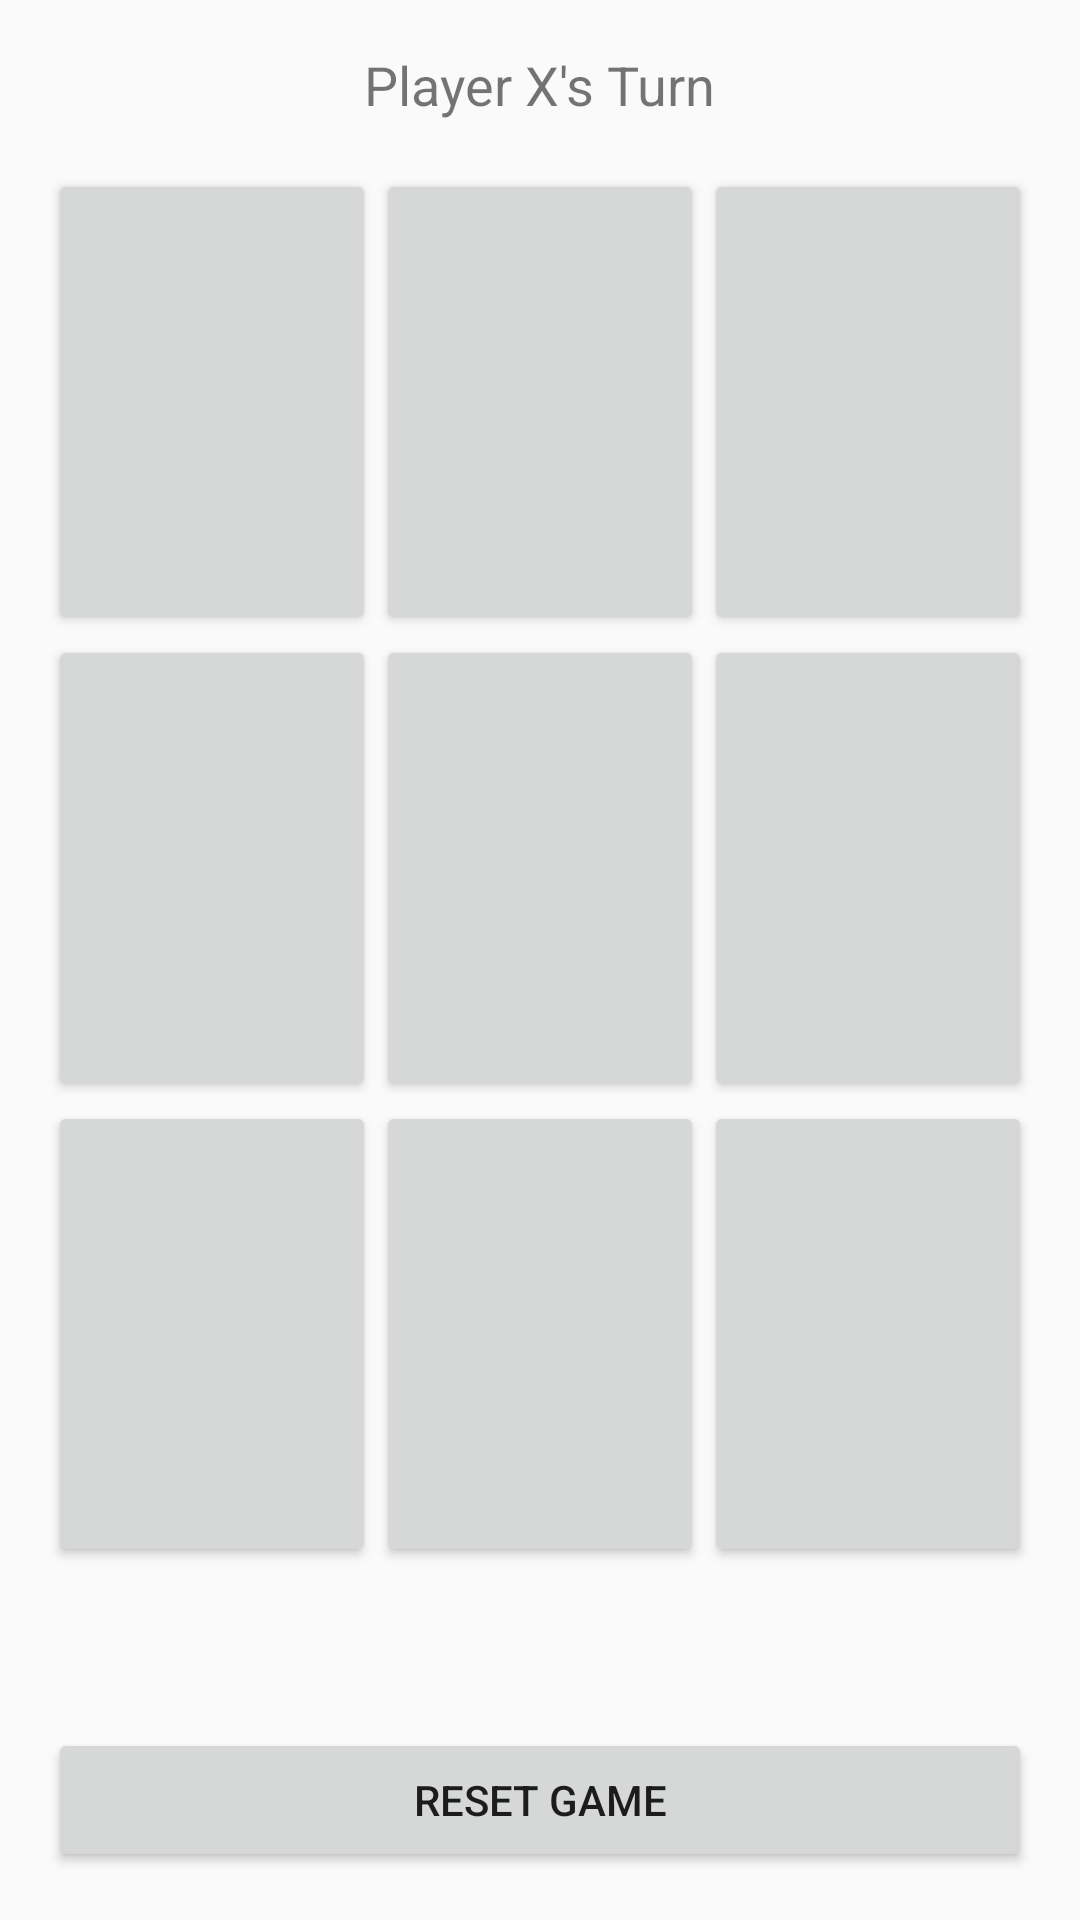

Here is an Android app screen rendered from its layout file. Give the layout XML and the strings, colors and styles it references.
<!-- AndroidManifest.xml: application theme AppTheme -->
<!-- res/layout/content_main.xml -->
<?xml version="1.0" encoding="utf-8"?>
<LinearLayout
    xmlns:android="http://schemas.android.com/apk/res/android"
    android:layout_width="match_parent"
    android:layout_height="match_parent"
    android:orientation="vertical"
    android:padding="16dp">

    
    <TextView
    android:id="@+id/turnLabel"
    android:layout_width="wrap_content"
    android:layout_height="wrap_content"
    android:text="Player X's Turn"
    android:textSize="18sp"
    android:layout_gravity="center_horizontal"
    android:layout_marginBottom="16dp" />


    
    <GridLayout
        android:id="@+id/gridLayout"
        android:layout_width="match_parent"
        android:layout_height="0dp"
        android:layout_weight="1"
        android:rowCount="3"
        android:columnCount="3"
        android:layout_marginBottom="16dp">

        
        <Button
            android:id="@+id/btn0"
            android:layout_width="0dp"
            android:layout_height="0dp"
            android:layout_row="0"
            android:layout_column="0"
            android:layout_gravity="fill"
            android:layout_columnWeight="1"
            android:layout_rowWeight="1" />

        <Button
            android:id="@+id/btn1"
            android:layout_width="0dp"
            android:layout_height="0dp"
            android:layout_row="0"
            android:layout_column="1"
            android:layout_gravity="fill"
            android:layout_columnWeight="1"
            android:layout_rowWeight="1" />

        <Button
            android:id="@+id/btn2"
            android:layout_width="0dp"
            android:layout_height="0dp"
            android:layout_row="0"
            android:layout_column="2"
            android:layout_gravity="fill"
            android:layout_columnWeight="1"
            android:layout_rowWeight="1" />

        <Button
            android:id="@+id/btn3"
            android:layout_width="0dp"
            android:layout_height="0dp"
            android:layout_row="1"
            android:layout_column="0"
            android:layout_gravity="fill"
            android:layout_columnWeight="1"
            android:layout_rowWeight="1" />

        <Button
            android:id="@+id/btn4"
            android:layout_width="0dp"
            android:layout_height="0dp"
            android:layout_row="1"
            android:layout_column="1"
            android:layout_gravity="fill"
            android:layout_columnWeight="1"
            android:layout_rowWeight="1" />

        <Button
            android:id="@+id/btn5"
            android:layout_width="0dp"
            android:layout_height="0dp"
            android:layout_row="1"
            android:layout_column="2"
            android:layout_gravity="fill"
            android:layout_columnWeight="1"
            android:layout_rowWeight="1" />

        <Button
            android:id="@+id/btn6"
            android:layout_width="0dp"
            android:layout_height="0dp"
            android:layout_row="2"
            android:layout_column="0"
            android:layout_gravity="fill"
            android:layout_columnWeight="1"
            android:layout_rowWeight="1" />

        <Button
            android:id="@+id/btn7"
            android:layout_width="0dp"
            android:layout_height="0dp"
            android:layout_row="2"
            android:layout_column="1"
            android:layout_gravity="fill"
            android:layout_columnWeight="1"
            android:layout_rowWeight="1" />

        <Button
            android:id="@+id/btn8"
            android:layout_width="0dp"
            android:layout_height="0dp"
            android:layout_row="2"
            android:layout_column="2"
            android:layout_gravity="fill"
            android:layout_columnWeight="1"
            android:layout_rowWeight="1" />
    </GridLayout>

    
    <TextView
        android:id="@+id/feedback"
        android:layout_width="match_parent"
        android:layout_height="wrap_content"
        android:gravity="center"
        android:padding="8dp"
        android:text=""
        android:textSize="16sp"
         />

    
    <Button
        android:id="@+id/resetButton"
        android:layout_width="match_parent"
        android:layout_height="wrap_content"
        android:text="Reset Game" />
</LinearLayout>
<!-- resources referenced by this layout -->
<resources>
  <style name="AppTheme" parent="Theme.AppCompat.Light.DarkActionBar">
              
      
              
      <item name="colorPrimary">@color/colorPrimary</item>
              
      <item name="colorPrimaryDark">@color/colorPrimaryDark</item>
              
      <item name="colorAccent">@color/colorAccent</item>
          
    </style>
  <!-- not gathered from this repository: default colours our renderer supplied (Android Studio template values) -->
  <color name="colorPrimary">#FF6200EE</color>
  <color name="colorPrimaryDark">#FF3700B3</color>
  <color name="colorAccent">#FF03DAC5</color>
</resources>
